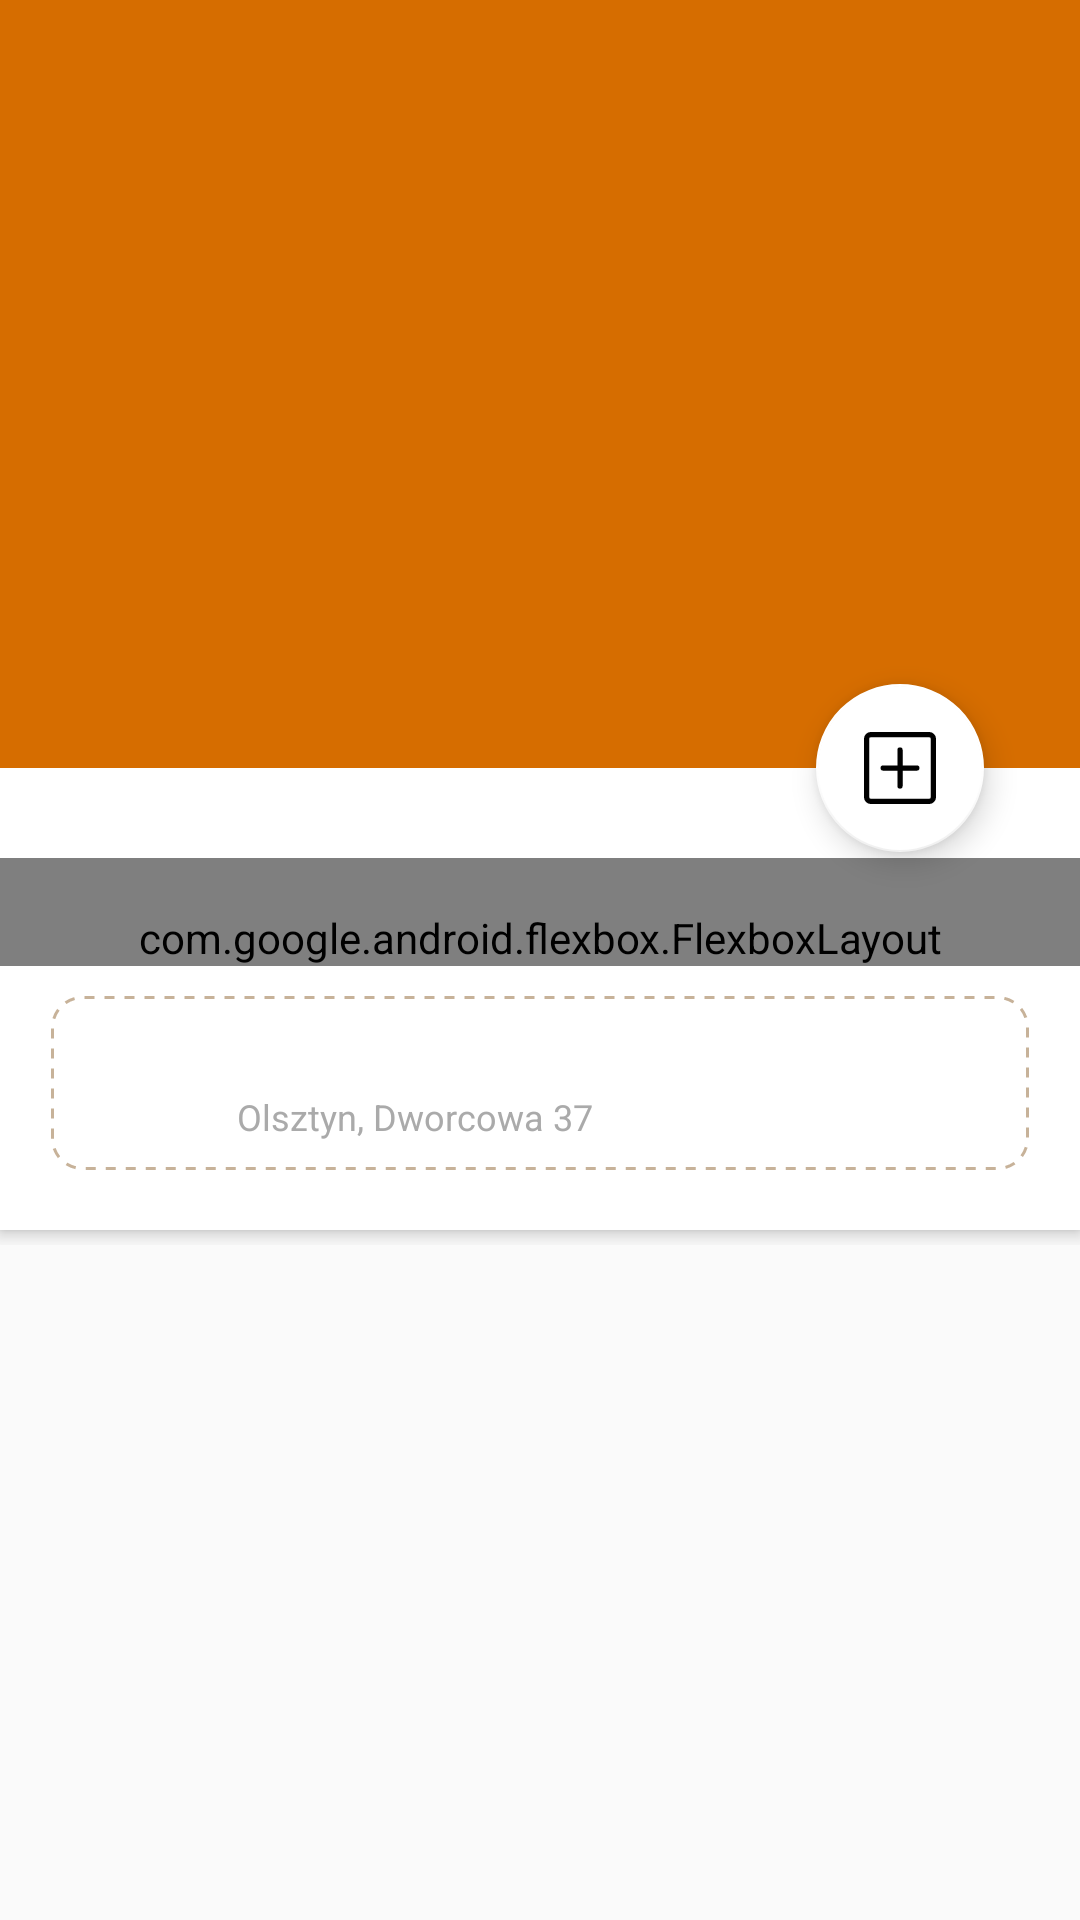

Reconstruct the res/layout file that produces this screen, plus the resources it refers to.
<!-- AndroidManifest.xml: application theme AppTheme -->
<!-- res/layout/activity_pet_view.xml -->
<?xml version="1.0" encoding="utf-8"?>
<androidx.coordinatorlayout.widget.CoordinatorLayout
    android:id="@+id/petViewCoordinatorLayout"
    xmlns:android="http://schemas.android.com/apk/res/android"
    xmlns:app="http://schemas.android.com/apk/res-auto"
    xmlns:tools="http://schemas.android.com/tools"
    android:layout_width="match_parent"
    android:layout_height="match_parent"
    android:fitsSystemWindows="true"
    tools:context=".pet.view.PetViewActivity">

    <com.google.android.material.appbar.AppBarLayout
        android:id="@+id/petAppBar"
        android:layout_width="match_parent"
        android:layout_height="@dimen/pet_view_header_height_normal"
        android:fitsSystemWindows="true"
        android:background="@color/colorBrown"
        android:theme="@style/ThemeOverlay.AppCompat.Dark.ActionBar">

        <com.google.android.material.appbar.CollapsingToolbarLayout
            android:id="@+id/collapsingToolbar"
            android:layout_width="match_parent"
            android:layout_height="match_parent"
            android:fitsSystemWindows="true"
            app:expandedTitleMarginStart="@dimen/activity_margin_content"
            app:layout_scrollFlags="scroll|exitUntilCollapsed">

            <ImageView
                android:id="@+id/petImage"
                android:layout_width="match_parent"
                android:layout_height="match_parent"
                android:fitsSystemWindows="true"
                android:scaleType="centerCrop"
                app:layout_collapseMode="parallax"/>

            <View
                android:id="@+id/scrimView"
                android:layout_width="match_parent"
                android:layout_height="160dp"
                android:layout_gravity="bottom"
                android:background="@drawable/scrim"/>

            <androidx.appcompat.widget.Toolbar
                android:id="@+id/petToolbar"
                android:layout_width="match_parent"
                android:layout_height="?attr/actionBarSize"
                app:layout_collapseMode="pin"
                app:popupTheme="@style/ThemeOverlay.AppCompat.Light"/>

        </com.google.android.material.appbar.CollapsingToolbarLayout>

    </com.google.android.material.appbar.AppBarLayout>

    <androidx.core.widget.NestedScrollView
        android:id="@+id/petNestedScroll"
        android:layout_width="match_parent"
        android:layout_height="match_parent"
        android:clipToPadding="false"
        android:paddingBottom="40dp"
        app:layout_behavior="@string/appbar_scrolling_view_behavior">

        <LinearLayout
            android:id="@+id/petLinearLayout"
            android:layout_width="match_parent"
            android:layout_height="wrap_content"
            android:orientation="vertical">

            <LinearLayout
                android:layout_width="match_parent"
                android:layout_height="wrap_content"
                android:background="@android:color/white"
                android:elevation="3dp"
                android:orientation="vertical"
                android:paddingBottom="20dp"
                android:layout_marginBottom="5dp">

                <TextView
                    android:id="@+id/postOfWeekView"
                    android:layout_width="match_parent"
                    android:layout_height="wrap_content"
                    android:background="@color/colorRed"
                    android:gravity="center"
                    android:paddingTop="2dp"
                    android:paddingBottom="2dp"
                    android:text="POST TYGODNIA"
                    android:textColor="@android:color/white"
                    android:visibility="invisible"/>

                <com.google.android.flexbox.FlexboxLayout
                    android:id="@+id/petFlexboxLayout"
                    android:layout_width="match_parent"
                    android:layout_height="wrap_content"
                    android:layout_marginTop="7dp"
                    android:paddingLeft="17dp"
                    android:paddingTop="17dp"
                    android:paddingRight="17dp"
                    app:flexDirection="row"
                    app:flexWrap="wrap" />

                <androidx.constraintlayout.widget.ConstraintLayout
                    android:layout_width="match_parent"
                    android:layout_height="wrap_content"
                    android:background="@drawable/dotted_border"
                    android:layout_marginLeft="17dp"
                    android:layout_marginRight="17dp"
                    android:layout_marginTop="10dp">

                    <ImageView
                        android:id="@+id/shelterImage"
                        android:layout_width="50dp"
                        android:layout_height="50dp"
                        android:layout_marginStart="8dp"
                        android:layout_marginTop="4dp"
                        android:layout_marginBottom="4dp"
                        android:padding="10dp"
                        app:layout_constraintBottom_toBottomOf="parent"
                        app:layout_constraintStart_toStartOf="parent"
                        app:layout_constraintTop_toTopOf="parent" />

                    <TextView
                        android:id="@+id/shelterName"
                        android:layout_width="wrap_content"
                        android:layout_height="wrap_content"
                        android:layout_marginStart="4dp"
                        android:layout_marginTop="8dp"
                        android:textSize="15sp"
                        app:layout_constraintBottom_toTopOf="@+id/shelterAddress"
                        app:layout_constraintStart_toEndOf="@+id/shelterImage"
                        app:layout_constraintTop_toTopOf="parent" />

                    <TextView
                        android:id="@+id/shelterAddress"
                        android:layout_width="wrap_content"
                        android:layout_height="wrap_content"
                        android:layout_marginStart="4dp"
                        android:layout_marginBottom="8dp"
                        android:textSize="12sp"
                        android:text="Olsztyn, Dworcowa 37"
                        android:textColor="@android:color/darker_gray"
                        app:layout_constraintBottom_toBottomOf="parent"
                        app:layout_constraintStart_toEndOf="@+id/shelterImage"
                        app:layout_constraintTop_toBottomOf="@+id/shelterName" />

                </androidx.constraintlayout.widget.ConstraintLayout>

            </LinearLayout>

        </LinearLayout>

    </androidx.core.widget.NestedScrollView>

    <include
        android:id="@+id/footerShelter"
        layout="@layout/footer_shelter"
        android:layout_width="match_parent"
        android:layout_height="wrap_content"
        android:layout_gravity="bottom"
        app:layout_anchor="@id/petNestedScroll"
        app:layout_anchorGravity="bottom|start|left"
        android:visibility="gone"/>

    <com.google.android.material.floatingactionbutton.FloatingActionButton
        android:id="@+id/petFab"
        android:layout_width="wrap_content"
        android:layout_height="wrap_content"
        android:layout_margin="@dimen/fab_margin"
        android:clickable="true"
        android:focusable="true"
        android:src="@drawable/ic_support_border_very_bold"
        app:backgroundTint="@android:color/white"
        app:fabSize="normal"
        app:layout_anchor="@+id/petAppBar"
        app:layout_anchorGravity="bottom|right|end"/>

</androidx.coordinatorlayout.widget.CoordinatorLayout>
<!-- res/layout/footer_shelter.xml (included above) -->
<?xml version="1.0" encoding="utf-8"?>
<androidx.constraintlayout.widget.ConstraintLayout
    android:id="@+id/footerContraintLayout"
    xmlns:android="http://schemas.android.com/apk/res/android"
    xmlns:app="http://schemas.android.com/apk/res-auto"
    android:orientation="vertical"
    android:layout_width="match_parent"
    android:layout_height="?attr/actionBarSize"
    android:background="@android:color/white">

    <View
        android:layout_width="match_parent"
        android:layout_height="1dp"
        android:background="@color/colorGray"
        app:layout_constraintTop_toTopOf="parent"
        app:layout_constraintStart_toStartOf="parent"
        app:layout_constraintEnd_toEndOf="parent"/>

    <LinearLayout
        android:layout_width="wrap_content"
        android:layout_height="match_parent"
        android:orientation="horizontal"
        app:layout_constraintBottom_toBottomOf="parent"
        app:layout_constraintEnd_toEndOf="parent"
        app:layout_constraintStart_toStartOf="parent"
        app:layout_constraintTop_toTopOf="parent">

        <de.hdodenhof.circleimageview.CircleImageView
            android:id="@+id/shelterImage"
            android:layout_width="40dp"
            android:layout_height="40dp"
            android:layout_weight="1"
            android:padding="5dp"/>

        <TextView
            android:id="@+id/shelterName"
            android:layout_width="wrap_content"
            android:layout_height="match_parent"
            android:layout_weight="1"
            android:gravity="center_vertical"
            android:paddingStart="10dp"
            android:textColor="@android:color/black" />
    </LinearLayout>

</androidx.constraintlayout.widget.ConstraintLayout>
<!-- resources referenced by this layout -->
<resources>
  <color name="colorBrown">#D66D00</color>
  <color name="colorGray">#E7E7E7</color>
  <color name="colorRed">#CA0000</color>
  <dimen name="activity_margin_content">24dp</dimen>
  <dimen name="fab_margin">32dp</dimen>
  <dimen name="pet_view_header_height_normal">256dp</dimen>
  <!-- drawable dotted_border (drawable) -->
  <?xml version="1.0" encoding="utf-8"?>
  <shape xmlns:android="http://schemas.android.com/apk/res/android"
      android:shape="rectangle">
  
      <solid android:color="@android:color/white"/>
  
      <stroke
          android:color="#C7B299"
          android:dashWidth="10px"
          android:dashGap="10px"
          android:width="1dp"/>
  
      <corners android:radius="10dp" />
  </shape>
  <!-- drawable ic_support_border_very_bold (drawable) -->
  <vector android:height="24dp" android:viewportHeight="34.30739"
      android:viewportWidth="34.30739" android:width="24dp" xmlns:android="http://schemas.android.com/apk/res/android">
      <path android:fillAlpha="1" android:fillColor="#00000000"
          android:pathData="M3.2269,1.25L31.0805,1.25A1.9769,1.9769 0,0 1,33.0574 3.2269L33.0574,31.0805A1.9769,1.9769 0,0 1,31.0805 33.0574L3.2269,33.0574A1.9769,1.9769 0,0 1,1.25 31.0805L1.25,3.2269A1.9769,1.9769 0,0 1,3.2269 1.25z"
          android:strokeAlpha="1" android:strokeColor="#000000"
          android:strokeLineCap="square" android:strokeLineJoin="miter" android:strokeWidth="2.5"/>
      <path android:fillColor="#00000000"
          android:pathData="m17.1561,8.583v5.5033,11.6547"
          android:strokeAlpha="1" android:strokeColor="#000000"
          android:strokeLineCap="round" android:strokeLineJoin="miter" android:strokeWidth="2.5"/>
      <path android:fillAlpha="1" android:fillColor="#00000000"
          android:pathData="M25.1738,17.162L14.7851,17.162 9.1383,17.162"
          android:strokeAlpha="1" android:strokeColor="#000000"
          android:strokeLineCap="round" android:strokeLineJoin="miter" android:strokeWidth="2.5"/>
  </vector>
  <style name="AppTheme" parent="Theme.AppCompat.Light.NoActionBar">
          <item name="colorPrimary">@color/colorPrimary</item>
          <item name="colorPrimaryDark">@color/colorPrimaryDark</item>
          <item name="colorAccent">@color/colorAccent</item>
      </style>
  <color name="colorPrimary">#FF860D</color>
  <color name="colorPrimaryDark">#EC7500</color>
  <color name="colorAccent">#FFEB3B</color>
</resources>
